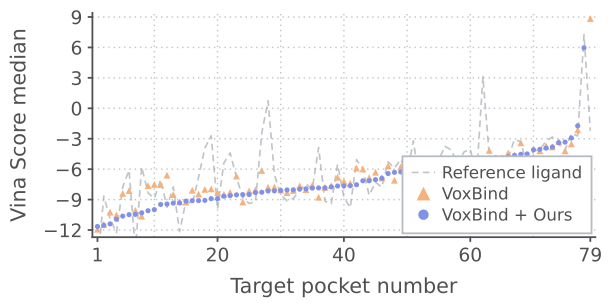

The file beside this chart, header and first rows:
rank, target, n_mols_ours, n_mols_voxbind, reference, voxbind_median, ours_median
1, target_72, 100, 100, -15.65, -11.92, -11.65
2, target_04, 99, 100, -8.647, -11.45, -11.53
3, target_70, 100, 100, -10.89, -10.24, -11.4
4, target_73, 100, 99, -12.26, -10.51, -10.94
5, target_79, 100, 100, -7.759, -8.396, -10.63
6, target_31, 100, 100, -6.104, -8.111, -10.48
7, target_80, 98, 100, -13.99, -10.06, -10.46
8, target_39, 99, 97, -5.782, -10.63, -10.31
9, target_85, 99, 100, -8.340, -7.621, -10.1
10, target_44, 100, 100, -8.879, -7.499, -9.990
11, target_17, 100, 100, -7.029, -7.516, -9.482
12, target_22, 99, 100, -9.760, -6.593, -9.440
13, target_92, 100, 100, -7.754, -8.503, -9.349
14, target_49, 100, 100, -12.16, -9.215, -9.320
15, target_98, 100, 100, -9.157, -9.250, -9.148
16, target_12, 100, 100, -9.438, -8.078, -9.111
17, target_68, 100, 100, -6.790, -8.451, -9.102
18, target_33, 99, 100, -3.906, -7.995, -9.078
19, target_55, 99, 100, -2.712, -7.943, -8.912
20, target_24, 100, 100, -9.929, -8.314, -8.906
21, target_45, 100, 99, -5.393, -8.482, -8.665
22, target_08, 99, 100, -4.401, -8.280, -8.617
23, target_93, 100, 100, -6.812, -6.679, -8.532
24, target_11, 98, 100, -8.828, -9.240, -8.511
25, target_81, 100, 100, -9.381, -8.145, -8.502
26, target_07, 100, 100, -9.228, -8.037, -8.307
27, target_65, 100, 100, -2.443, -6.127, -8.277
28, target_87, 100, 100, 0.736, -7.784, -8.152
29, target_02, 99, 100, -6.532, -7.768, -8.143
30, target_36, 100, 100, -8.520, -8.057, -8.101
31, target_10, 100, 100, -9.122, -8.311, -8.052
32, target_76, 99, 100, -8.889, -8.090, -8.040
33, target_41, 99, 99, -8.067, -7.637, -7.970
34, target_51, 99, 100, -7.477, -8.009, -7.942
35, target_88, 100, 100, -7.952, -7.583, -7.870
36, target_27, 100, 100, -3.861, -8.764, -7.851
37, target_82, 99, 99, -9.153, -7.795, -7.841
38, target_19, 100, 100, -9.399, -7.623, -7.746
39, target_37, 99, 100, -5.525, -6.803, -7.662
40, target_83, 98, 99, -8.784, -7.206, -7.648
41, target_60, 100, 100, -9.810, -7.389, -7.633
42, target_57, 99, 100, -5.065, -5.890, -7.535
43, target_03, 99, 100, -5.947, -5.973, -7.148
44, target_46, 99, 100, -8.578, -6.829, -7.142
45, target_48, 100, 100, -7.294, -6.306, -7.033
46, target_25, 100, 100, -7.770, -6.858, -6.893
47, target_34, 100, 100, -5.278, -5.663, -6.436
48, target_23, 100, 100, -5.891, -7.094, -6.315
49, target_09, 100, 99, -5.032, -5.778, -6.272
50, target_95, 100, 100, -6.463, -6.787, -6.173
51, target_56, 99, 100, -3.213, -6.000, -6.130
52, target_47, 99, 100, -7.441, -6.342, -6.025
53, target_62, 100, 100, -6.462, -6.181, -5.899
54, target_40, 100, 100, -4.810, -6.432, -5.831
55, target_16, 100, 99, -5.080, -5.676, -5.799
56, target_77, 100, 99, -3.740, -6.933, -5.756
57, target_69, 100, 100, -4.114, -5.874, -5.708
58, target_29, 100, 100, -5.492, -5.402, -5.688
59, target_28, 100, 100, -4.312, -4.970, -5.544
60, target_15, 100, 100, -4.033, -6.780, -5.313
... 19 more rows
